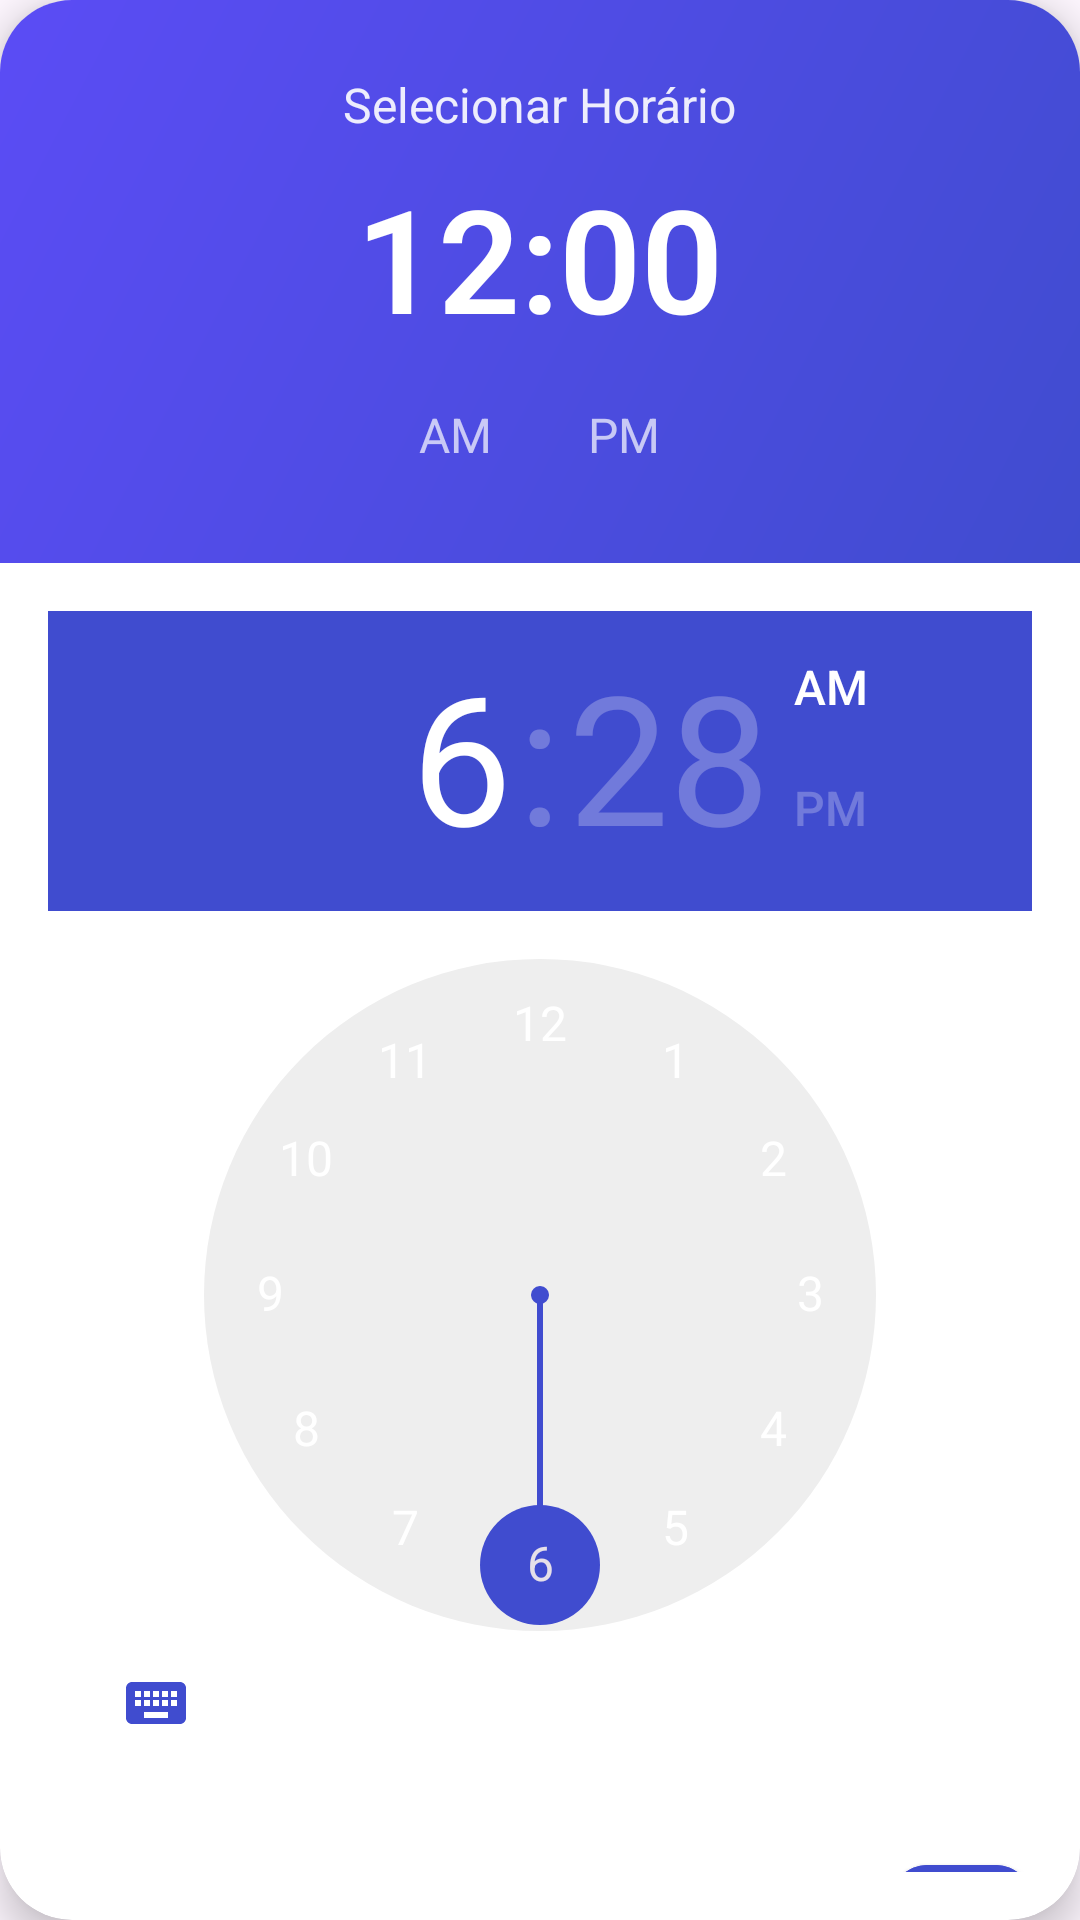

This screen was rendered from an Android layout file. Write that file and the resources it references.
<!-- AndroidManifest.xml: application theme Theme.VolansAPP -->
<!-- res/layout/custom_time_picker.xml -->
<?xml version="1.0" encoding="utf-8"?>
<androidx.cardview.widget.CardView
    xmlns:android="http://schemas.android.com/apk/res/android"
    xmlns:app="http://schemas.android.com/apk/res-auto"
    android:layout_width="match_parent"
    android:layout_height="wrap_content"
    app:cardCornerRadius="24dp"
    app:cardElevation="8dp"
    app:cardBackgroundColor="@color/white">

    <LinearLayout
        android:layout_width="match_parent"
        android:layout_height="wrap_content"
        android:orientation="vertical">

        
        <LinearLayout
            android:layout_width="match_parent"
            android:layout_height="wrap_content"
            android:orientation="vertical"
            android:background="@drawable/time_picker_header_background"
            android:padding="24dp"
            android:gravity="center">

            <TextView
                android:layout_width="wrap_content"
                android:layout_height="wrap_content"
                android:text="Selecionar Horário"
                android:textColor="@color/white"
                android:textSize="16sp"
                android:alpha="0.9"
                android:layout_marginBottom="8dp"/>

            <TextView
                android:id="@+id/tvTimeHeader"
                android:layout_width="wrap_content"
                android:layout_height="wrap_content"
                android:text="12:00"
                android:textColor="@color/white"
                android:textSize="48sp"
                android:textStyle="bold"
                android:fontFamily="sans-serif-light" />

            <LinearLayout
                android:layout_width="wrap_content"
                android:layout_height="wrap_content"
                android:orientation="horizontal"
                android:layout_marginTop="8dp">

                <TextView
                    android:id="@+id/tvAM"
                    android:layout_width="wrap_content"
                    android:layout_height="wrap_content"
                    android:text="AM"
                    android:textColor="@color/white"
                    android:textSize="16sp"
                    android:alpha="0.7"
                    android:padding="8dp"
                    android:background="@drawable/am_pm_selector"
                    android:layout_marginEnd="8dp" />

                <TextView
                    android:id="@+id/tvPM"
                    android:layout_width="wrap_content"
                    android:layout_height="wrap_content"
                    android:text="PM"
                    android:textColor="@color/white"
                    android:textSize="16sp"
                    android:alpha="0.7"
                    android:padding="8dp"
                    android:background="@drawable/am_pm_selector"
                    android:layout_marginStart="8dp" />

            </LinearLayout>

        </LinearLayout>

        
        <LinearLayout
            android:layout_width="match_parent"
            android:layout_height="wrap_content"
            android:orientation="vertical"
            android:padding="16dp">

            
            <TimePicker
                android:id="@+id/timePicker"
                android:layout_width="match_parent"
                android:layout_height="wrap_content"
                android:timePickerMode="clock"
                android:theme="@style/CustomTimePickerStyle"
                android:layout_marginBottom="16dp" />

            
            <LinearLayout
                android:layout_width="match_parent"
                android:layout_height="wrap_content"
                android:orientation="horizontal"
                android:gravity="end"
                android:layout_marginTop="8dp">

                <com.google.android.material.button.MaterialButton
                    android:id="@+id/btnCancelTime"
                    android:layout_width="wrap_content"
                    android:layout_height="48dp"
                    android:text="Cancelar"
                    android:textColor="@color/text_secondary"
                    android:textSize="16sp"
                    android:textAllCaps="false"
                    android:layout_marginEnd="16dp"
                    app:cornerRadius="12dp"
                    android:backgroundTint="@android:color/transparent"
                    style="@style/Widget.MaterialComponents.Button.TextButton" />

                <com.google.android.material.button.MaterialButton
                    android:id="@+id/btnOkTime"
                    style="@style/Widget.MaterialComponents.Button"
                    android:layout_width="47dp"
                    android:layout_height="48dp"
                    android:backgroundTint="@color/volans_blue"
                    android:elevation="4dp"
                    android:textAllCaps="false"
                    android:textColor="@color/white"
                    android:textSize="16sp"
                    android:textStyle="bold"
                    app:cornerRadius="12dp"
                    app:icon="@drawable/ic_check"
                    app:iconTint="@color/white" />

            </LinearLayout>

        </LinearLayout>

    </LinearLayout>

</androidx.cardview.widget.CardView>
<!-- resources referenced by this layout -->
<resources>
  <color name="text_secondary">#6B7280</color>
  <color name="volans_blue">#404CCF</color>
  <color name="white">#FFFFFF</color>
  <!-- drawable am_pm_selector (drawable) -->
  <?xml version="1.0" encoding="utf-8"?>
  <selector xmlns:android="http://schemas.android.com/apk/res/android">
      <item android:state_selected="true">
          <shape android:shape="rectangle">
              <corners android:radius="16dp" />
              <solid android:color="#33FFFFFF" />
          </shape>
      </item>
      <item>
          <shape android:shape="rectangle">
              <corners android:radius="16dp" />
              <solid android:color="#00FFFFFF" />
          </shape>
      </item>
  </selector>
  <!-- drawable time_picker_header_background (drawable) -->
  <?xml version="1.0" encoding="utf-8"?>
  <shape xmlns:android="http://schemas.android.com/apk/res/android"
      android:shape="rectangle">
      <gradient
          android:startColor="@color/volans_blue"
          android:endColor="@color/volans_purple"
          android:angle="135" />
  </shape>
  <style name="CustomTimePickerStyle">
          <item name="android:timePickerMode">clock</item>
          <item name="android:headerBackground">@color/volans_blue</item>
          <item name="android:numbersTextColor">@color/white</item>
          <item name="android:numbersSelectorColor">@color/volans_blue</item>
          <item name="android:numbersBackgroundColor">@color/white</item>
          <item name="android:amPmTextColor">@color/white</item>
          <item name="android:colorControlActivated">@color/volans_blue</item>
          <item name="android:colorAccent">@color/volans_blue</item>
          <item name="android:colorControlHighlight">@color/volans_blue</item>
          <item name="android:colorControlNormal">@color/volans_blue</item>
          <item name="android:textColorPrimary">@color/white</item>
          <item name="android:textColorSecondary">@color/white</item>
          <item name="android:headerTimeTextAppearance">@style/TimePickerHeaderText</item>
      </style>
  <style name="Theme.VolansAPP" parent="Base.Theme.VolansAPP" />
  <color name="volans_purple">#5B4CF5</color>
  <style name="TimePickerHeaderText">
          <item name="android:textColor">@color/white</item>
          <item name="android:textSize">60sp</item>
          <item name="android:textStyle">bold</item>
          <item name="android:fontFamily">sans-serif-light</item>
          <item name="android:gravity">center</item>
      </style>
  <style name="Base.Theme.VolansAPP" parent="Theme.Material3.DayNight.NoActionBar">
          
          
      </style>
</resources>
